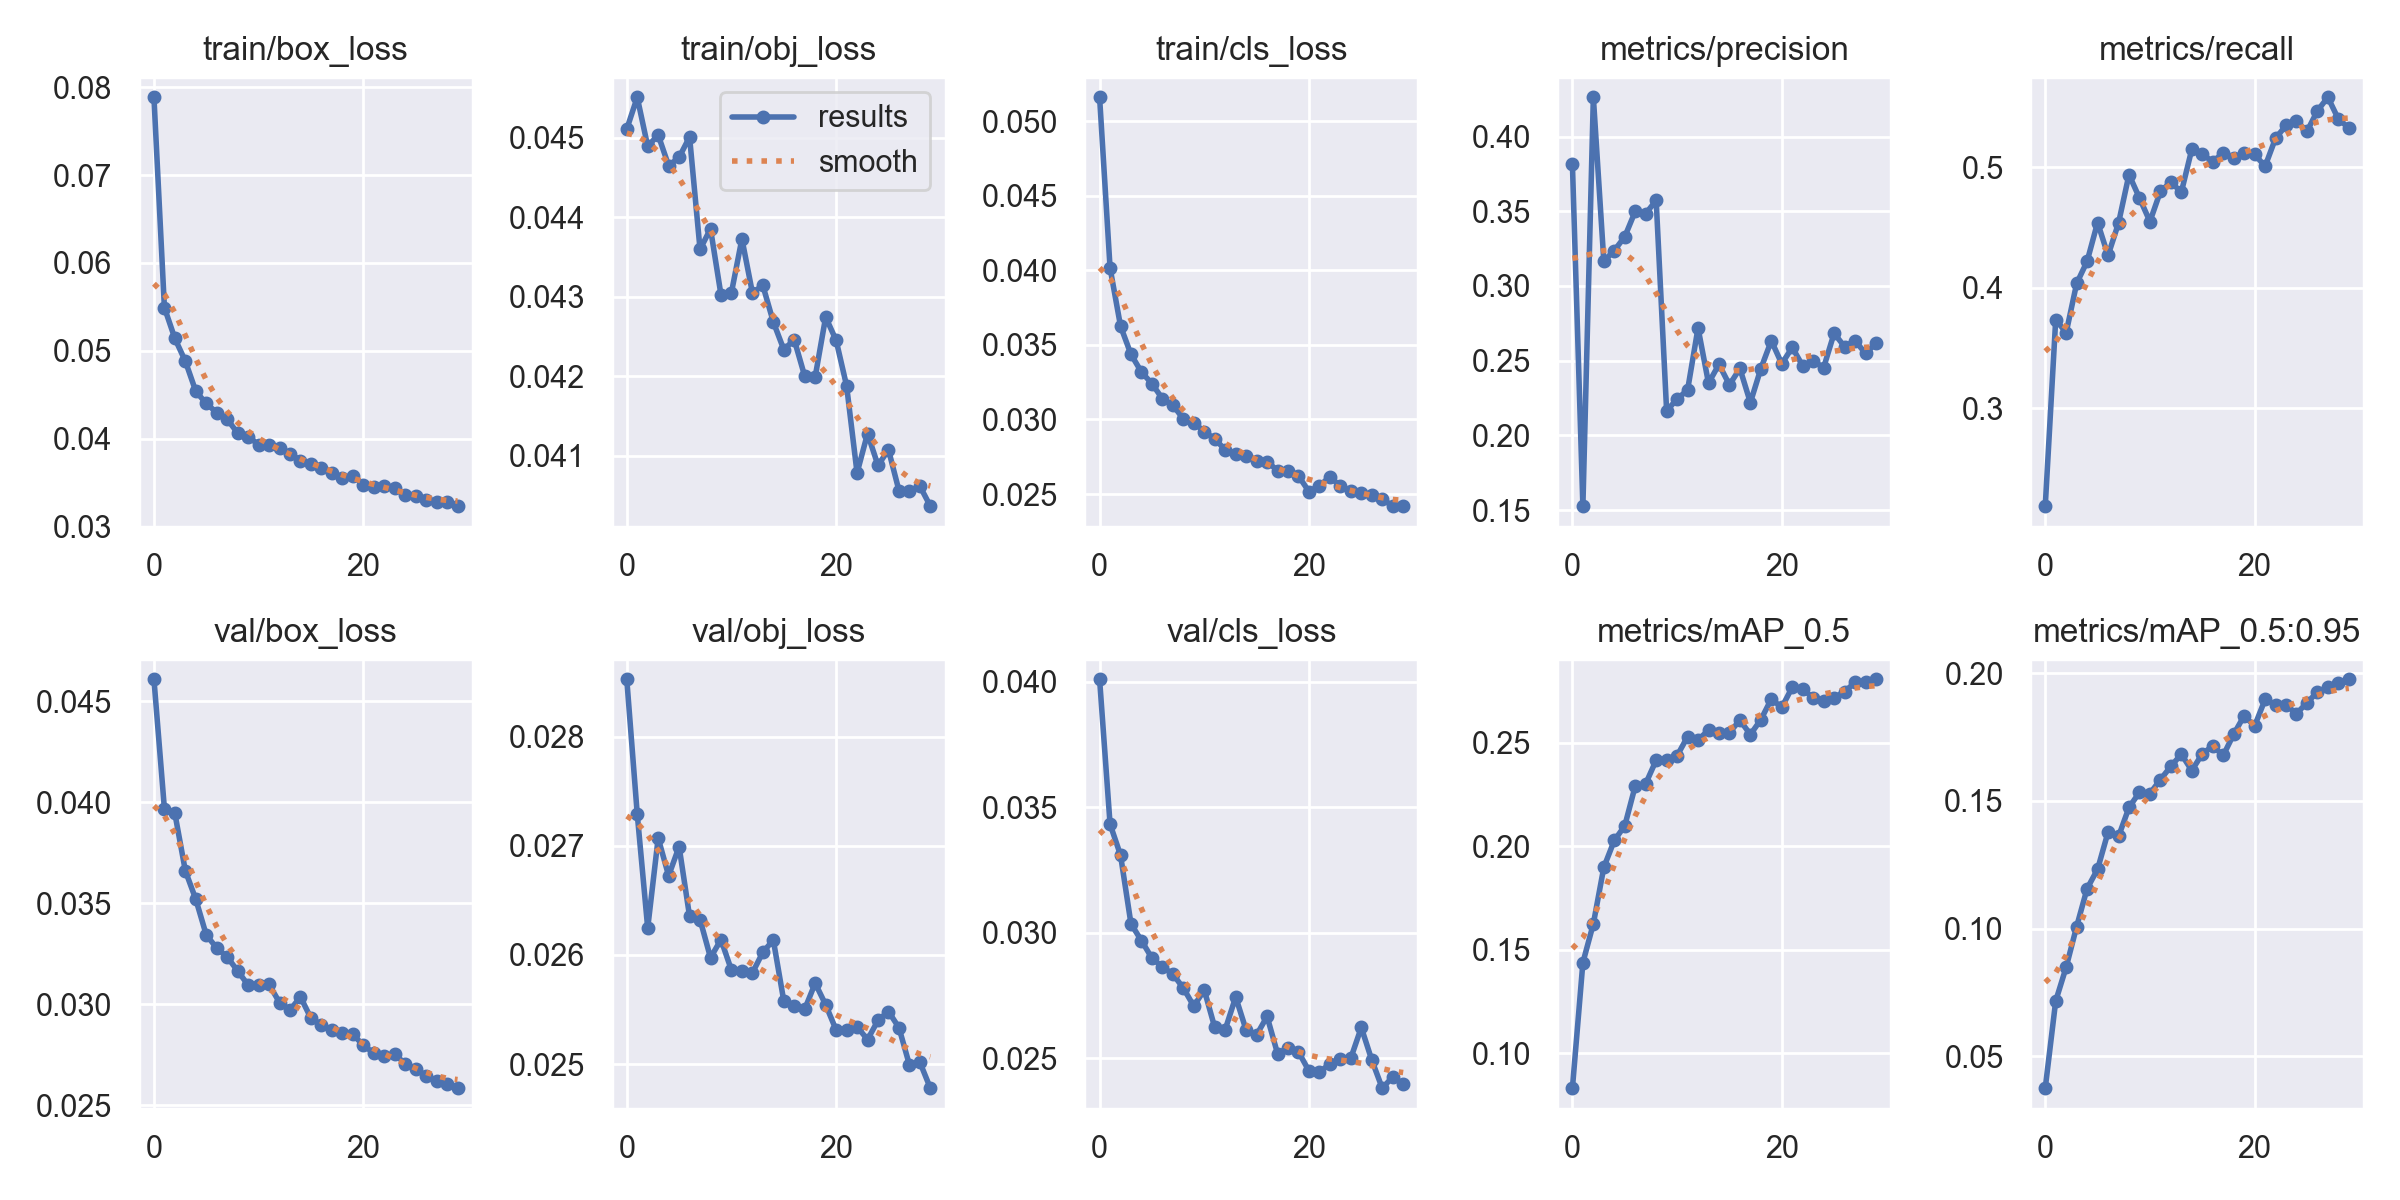

The table this chart was drawn from, first rows:
epoch, train/box_loss, train/obj_loss, train/cls_loss, metrics/precision, metrics/recall, metrics/mAP_0.5, metrics/mAP_0.5:0.95, val/box_loss, val/obj_loss, val/cls_loss, x/lr0, x/lr1, x/lr2
0, 0.07886, 0.04511, 0.0516, 0.3814, 0.2186, 0.08322, 0.03743, 0.04608, 0.02852, 0.04011, 0.07001, 0.003332, 0.003332
1, 0.05492, 0.04551, 0.04016, 0.1526, 0.3734, 0.1438, 0.07161, 0.03968, 0.02729, 0.03433, 0.03979, 0.006445, 0.006445
2, 0.05141, 0.04489, 0.03626, 0.4264, 0.3626, 0.1626, 0.08486, 0.03944, 0.02625, 0.03309, 0.009354, 0.009338, 0.009338
3, 0.04882, 0.04504, 0.03436, 0.3167, 0.4034, 0.1898, 0.1008, 0.0366, 0.02707, 0.03035, 0.00901, 0.00901, 0.00901
4, 0.04539, 0.04465, 0.03318, 0.3238, 0.4218, 0.2028, 0.1157, 0.03519, 0.02672, 0.02968, 0.00901, 0.00901, 0.00901
5, 0.04401, 0.04476, 0.0324, 0.333, 0.454, 0.2098, 0.1232, 0.03343, 0.02699, 0.02899, 0.00868, 0.00868, 0.00868
6, 0.04296, 0.04501, 0.03139, 0.35, 0.4267, 0.229, 0.1378, 0.03278, 0.02635, 0.02864, 0.00835, 0.00835, 0.00835
7, 0.04222, 0.0436, 0.03096, 0.3485, 0.4536, 0.2301, 0.1361, 0.03234, 0.02632, 0.02835, 0.00802, 0.00802, 0.00802
8, 0.04063, 0.04386, 0.03003, 0.3573, 0.4938, 0.2415, 0.1474, 0.03165, 0.02597, 0.02779, 0.00769, 0.00769, 0.00769
9, 0.04023, 0.04302, 0.02979, 0.2163, 0.4744, 0.2415, 0.1534, 0.03095, 0.02614, 0.02707, 0.00736, 0.00736, 0.00736
10, 0.03933, 0.04305, 0.02919, 0.2244, 0.4548, 0.2436, 0.1529, 0.03097, 0.02586, 0.02772, 0.00703, 0.00703, 0.00703
11, 0.03928, 0.04373, 0.02869, 0.2303, 0.4798, 0.2529, 0.1584, 0.03098, 0.02585, 0.02622, 0.0067, 0.0067, 0.0067
12, 0.03889, 0.04305, 0.02797, 0.2719, 0.4877, 0.2513, 0.1635, 0.03008, 0.02584, 0.02614, 0.00637, 0.00637, 0.00637
13, 0.03832, 0.04314, 0.02767, 0.235, 0.4792, 0.2559, 0.1683, 0.02972, 0.02602, 0.02744, 0.00604, 0.00604, 0.00604
14, 0.03752, 0.04268, 0.02753, 0.2475, 0.5148, 0.2548, 0.1619, 0.03036, 0.02614, 0.02612, 0.00571, 0.00571, 0.00571
15, 0.03712, 0.04233, 0.02724, 0.2338, 0.5106, 0.2548, 0.1684, 0.0293, 0.02558, 0.02593, 0.00538, 0.00538, 0.00538
16, 0.03662, 0.04246, 0.02718, 0.2448, 0.5047, 0.2608, 0.1715, 0.02897, 0.02554, 0.02666, 0.00505, 0.00505, 0.00505
17, 0.03607, 0.042, 0.02657, 0.2219, 0.5117, 0.2539, 0.1678, 0.0287, 0.0255, 0.02518, 0.00472, 0.00472, 0.00472
18, 0.03555, 0.04199, 0.02653, 0.2446, 0.5072, 0.261, 0.1761, 0.02858, 0.02574, 0.02541, 0.00439, 0.00439, 0.00439
19, 0.0358, 0.04274, 0.02621, 0.2634, 0.5119, 0.271, 0.1834, 0.02851, 0.02554, 0.02525, 0.00406, 0.00406, 0.00406
20, 0.03477, 0.04245, 0.02517, 0.2479, 0.5107, 0.267, 0.1793, 0.02796, 0.02531, 0.02449, 0.00373, 0.00373, 0.00373
21, 0.03455, 0.04188, 0.02556, 0.2589, 0.5006, 0.2767, 0.1898, 0.02759, 0.02532, 0.02445, 0.0034, 0.0034, 0.0034
22, 0.03462, 0.04078, 0.02615, 0.2465, 0.524, 0.2761, 0.1878, 0.02742, 0.02534, 0.02477, 0.00307, 0.00307, 0.00307
23, 0.03435, 0.04128, 0.02553, 0.2498, 0.5346, 0.2714, 0.1876, 0.02756, 0.02522, 0.02497, 0.00274, 0.00274, 0.00274
24, 0.03365, 0.04088, 0.02517, 0.2454, 0.5385, 0.2701, 0.1842, 0.02703, 0.0254, 0.025, 0.00241, 0.00241, 0.00241
25, 0.03353, 0.04107, 0.0251, 0.2684, 0.5296, 0.2716, 0.1884, 0.0268, 0.02548, 0.02622, 0.00208, 0.00208, 0.00208
26, 0.03301, 0.04056, 0.02491, 0.2593, 0.5468, 0.2746, 0.1927, 0.02645, 0.02533, 0.02493, 0.00175, 0.00175, 0.00175
27, 0.03281, 0.04055, 0.02467, 0.2634, 0.558, 0.279, 0.1946, 0.02619, 0.02499, 0.0238, 0.00142, 0.00142, 0.00142
28, 0.03285, 0.04061, 0.0242, 0.2548, 0.5399, 0.2791, 0.1963, 0.02607, 0.02502, 0.02425, 0.00109, 0.00109, 0.00109
29, 0.03232, 0.04036, 0.02419, 0.2616, 0.5326, 0.2806, 0.1977, 0.02584, 0.02478, 0.02397, 0.00076, 0.00076, 0.00076
